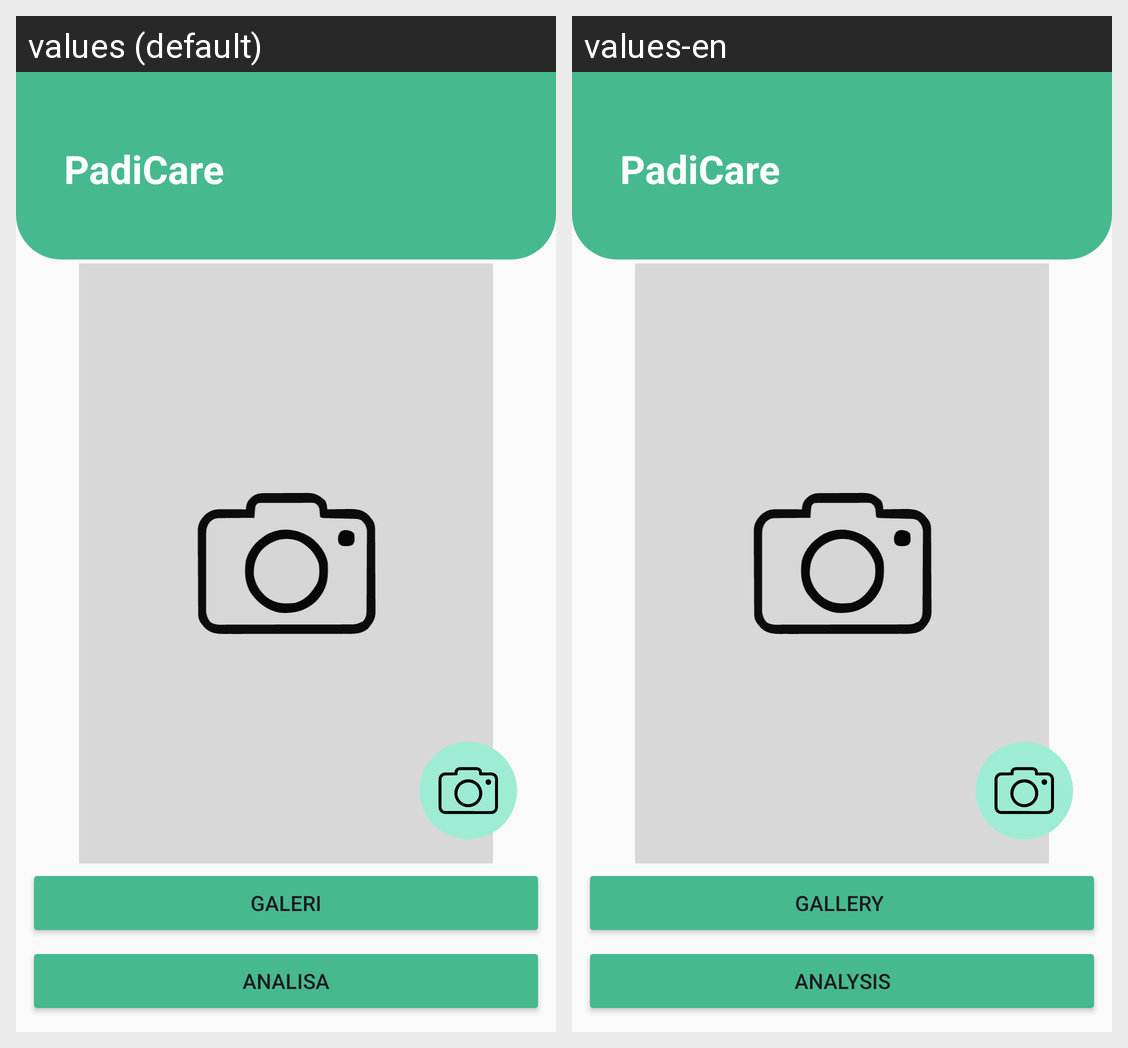

For this localized Android screen grid, give each drawn string resource with its value in every locale shown.
Android screen res/layout/fragment_scan.xml rendered under 2 locales, left to right: values (default), values-en. Device: Nexus 5 (rendered at 1080×1920; each locale shown at half size, 540×960, under a caption strip naming it); theme AppTheme.
Strings drawn on this screen, with the default value and each locale's value (text and hints the layout hard-codes, and strings that could not be matched under every locale, appear in the picture but are not listed):

app_name
  values: PadiCare
  values-en: PadiCare

gallery
  values: GALERI
  values-en: GALLERY 

analyze
  values: ANALISA
  values-en: ANALYSIS
